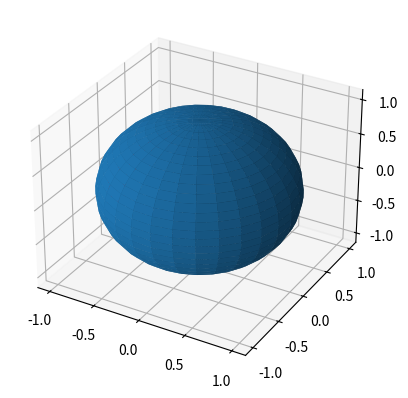

Write the Python code that produced this figure.
import numpy as np
from scipy import optimize
import matplotlib.pyplot as plt
from mpl_toolkits.mplot3d import Axes3D

def _sample_from_ESAG(mu_1, mu_2, mu_3, gamma_1, gamma_2, size):

    #first compute inverse covariance matrix

    #xi1 and xi2 (eq. 14)

    mu = np.array([mu_1, mu_2, mu_3])

    mu_0 = np.sqrt(mu_2 * mu_2 + mu_3 * mu_3)

    #print(mu_0)

    norm_mu = np.linalg.norm(mu)
    #print(norm_mu)
    xi_1 = np.array([-mu_0 * mu_0, mu_1 * mu_2, mu_1*mu_3])/(mu_0 * norm_mu)

    xi_2 = np.array([0, -mu_3, mu_2])/mu_0

    first_bracket = np.outer(xi_1, xi_1.T) - np.outer(xi_2, xi_2.T)
    second_bracket = np.outer(xi_1, xi_2.T) + np.outer(xi_2, xi_1.T)
    factor = np.sqrt(gamma_1 * gamma_1 + gamma_2 * gamma_2 +1) -1
    third_bracket = np.outer(xi_1, xi_1.T) + np.outer(xi_2, xi_2.T)

    inv_cov = np.eye(3) + gamma_1 * first_bracket + gamma_2 * second_bracket + factor * third_bracket

    #print(inv_cov)

    cov = np.linalg.inv(inv_cov)

    unnormalized_samples = np.random.multivariate_normal(mu, cov, size)
    
    #print(unnormalized_samples)

    norms = np.linalg.norm(unnormalized_samples, axis=1)[:,np.newaxis]

    #print(norms)
    samples = unnormalized_samples/norms

    return samples

samples = _sample_from_ESAG(-4, -8, 8, 1, -1, 50000)

#print(samples)

lats = 30
longs = 30

u = np.linspace( 0, 2 * np.pi, longs)
v = np.linspace( 0, np.pi, lats)

# create the sphere surface
XX = np.outer( np.cos( u ), np.sin( v ) )
YY = np.outer( np.sin( u ), np.sin( v ) )
ZZ = np.outer( np.ones( np.size( u ) ), np.cos( v ) )

fig = plt.figure()
ax = fig.add_subplot( 1, 1, 1, projection='3d')

ax.plot_surface( XX, YY,  ZZ)

ax.scatter(samples[:,0],samples[:,1],samples[:,2],c='r',s=3)
plt.show()
#class ESAG(mu, gamma_1, gamma_2):


#    self.mu = mu